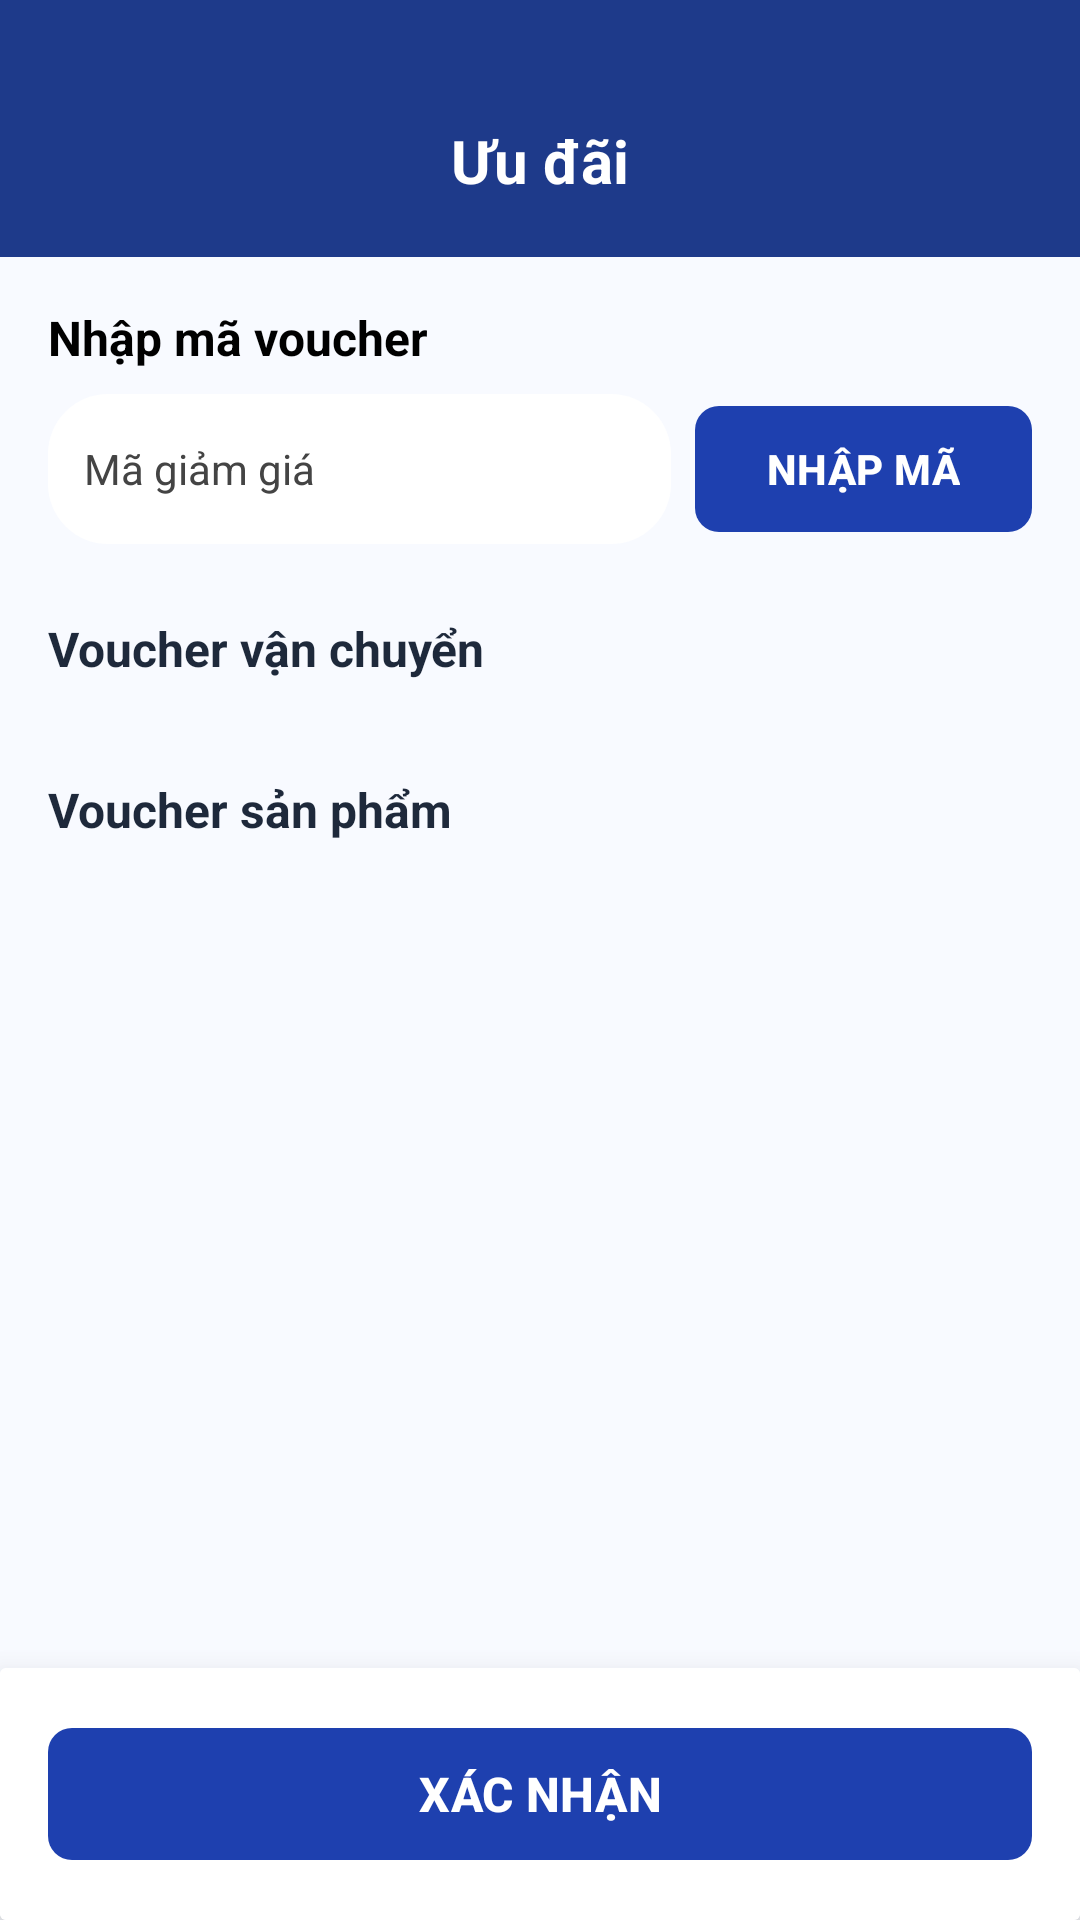

Here is an Android app screen rendered from its layout file. Give the layout XML and the strings, colors and styles it references.
<!-- AndroidManifest.xml: application theme Theme.HITCApp -->
<!-- res/layout/activity_voucher.xml -->
<?xml version="1.0" encoding="utf-8"?>
<androidx.constraintlayout.widget.ConstraintLayout xmlns:android="http://schemas.android.com/apk/res/android"
    xmlns:app="http://schemas.android.com/apk/res-auto"
    xmlns:tools="http://schemas.android.com/tools"
    android:id="@+id/main"
    android:layout_width="match_parent"
    android:layout_height="match_parent"
    android:background="#F8FAFF"
    tools:context=".VoucherActivity">

    
    <androidx.constraintlayout.widget.ConstraintLayout
        android:id="@+id/topBar"
        android:layout_width="match_parent"
        android:layout_height="wrap_content"
        android:paddingTop="40dp"
        android:paddingHorizontal="20dp"
        android:paddingBottom="16dp"
        android:background="#1E3A8A"
        app:layout_constraintTop_toTopOf="parent">

        <ImageView
            android:id="@+id/btnBack"
            android:layout_width="32dp"
            android:layout_height="32dp"
            android:src="@drawable/back"
            app:tint="#FFFFFF"
            app:layout_constraintStart_toStartOf="parent"
            app:layout_constraintTop_toTopOf="@id/tvHeaderTitle"
            app:layout_constraintBottom_toBottomOf="@id/tvHeaderTitle"/>

        <TextView
            android:id="@+id/tvHeaderTitle"
            android:layout_width="wrap_content"
            android:layout_height="wrap_content"
            android:text="Ưu đãi"
            android:textColor="#FFFFFF"
            android:textSize="20sp"
            android:textStyle="bold"
            app:layout_constraintTop_toTopOf="parent"
            app:layout_constraintStart_toStartOf="parent"
            app:layout_constraintEnd_toEndOf="parent"/>

    </androidx.constraintlayout.widget.ConstraintLayout>

    <androidx.core.widget.NestedScrollView
        android:id="@+id/scrollView"
        android:layout_width="match_parent"
        android:layout_height="0dp"
        app:layout_constraintTop_toBottomOf="@id/topBar"
        app:layout_constraintBottom_toTopOf="@id/bottomBar">

        <LinearLayout
            android:layout_width="match_parent"
            android:layout_height="wrap_content"
            android:orientation="vertical"
            android:padding="16dp">

            
            <TextView
                android:layout_width="wrap_content"
                android:layout_height="wrap_content"
                android:text="Nhập mã voucher"
                android:textColor="#000000"
                android:textStyle="bold"
                android:textSize="16sp" />

            <LinearLayout
                android:layout_width="match_parent"
                android:layout_height="wrap_content"
                android:orientation="horizontal"
                android:layout_marginTop="8dp"
                android:gravity="center_vertical">

                <EditText
                    android:id="@+id/edtVoucherCode"
                    android:layout_width="0dp"
                    android:layout_height="50dp"
                    android:layout_weight="1"
                    android:background="@drawable/nav_item_indicator"
                    android:backgroundTint="#FFFFFF"
                    android:hint="Mã giảm giá"
                    android:textColor="#000000"
                    android:textColorHint="#444444"
                    android:paddingHorizontal="12dp"
                    android:textSize="14sp" />

                <com.google.android.material.button.MaterialButton
                    android:id="@+id/btnApplyCode"
                    android:layout_width="wrap_content"
                    android:layout_height="50dp"
                    android:layout_marginStart="8dp"
                    android:text="NHẬP MÃ"
                    android:textColor="#FFFFFF"
                    android:textStyle="bold"
                    app:cornerRadius="8dp"
                    app:backgroundTint="#1E40AF" />
            </LinearLayout>

            <TextView
                android:id="@+id/tvCodeStatus"
                android:layout_width="match_parent"
                android:layout_height="wrap_content"
                android:layout_marginTop="4dp"
                android:textColor="#EF4444"
                android:textSize="12sp"
                android:visibility="gone" />

            
            <TextView
                android:id="@+id/tvTitleShipping"
                android:layout_width="wrap_content"
                android:layout_height="wrap_content"
                android:layout_marginTop="24dp"
                android:text="Voucher vận chuyển"
                android:textColor="#1E293B"
                android:textStyle="bold"
                android:textSize="16sp" />

            <androidx.recyclerview.widget.RecyclerView
                android:id="@+id/rvShippingVouchers"
                android:layout_width="match_parent"
                android:layout_height="wrap_content"
                android:layout_marginTop="8dp"
                android:nestedScrollingEnabled="false" />

            
            <TextView
                android:id="@+id/tvTitleProduct"
                android:layout_width="wrap_content"
                android:layout_height="wrap_content"
                android:layout_marginTop="24dp"
                android:text="Voucher sản phẩm"
                android:textColor="#1E293B"
                android:textStyle="bold"
                android:textSize="16sp" />

            <androidx.recyclerview.widget.RecyclerView
                android:id="@+id/rvProductVouchers"
                android:layout_width="match_parent"
                android:layout_height="wrap_content"
                android:layout_marginTop="8dp"
                android:nestedScrollingEnabled="false" />

            
            <TextView
                android:id="@+id/tvTitleExpired"
                android:layout_width="wrap_content"
                android:layout_height="wrap_content"
                android:layout_marginTop="32dp"
                android:text="Voucher hết hạn / Không khả dụng"
                android:textColor="#94A3B8"
                android:textStyle="bold"
                android:textSize="14sp"
                android:visibility="gone" />

            <androidx.recyclerview.widget.RecyclerView
                android:id="@+id/rvExpiredVouchers"
                android:layout_width="match_parent"
                android:layout_height="wrap_content"
                android:layout_marginTop="8dp"
                android:nestedScrollingEnabled="false"
                android:alpha="0.6"
                android:visibility="gone" />

        </LinearLayout>
    </androidx.core.widget.NestedScrollView>

    <androidx.cardview.widget.CardView
        android:id="@+id/bottomBar"
        android:layout_width="match_parent"
        android:layout_height="wrap_content"
        app:cardElevation="16dp"
        app:cardBackgroundColor="#FFFFFF"
        app:layout_constraintBottom_toBottomOf="parent">

        <LinearLayout
            android:layout_width="match_parent"
            android:layout_height="wrap_content"
            android:background="#FFFFFF"
            android:padding="16dp">

            <com.google.android.material.button.MaterialButton
                android:id="@+id/btnConfirmVoucher"
                android:layout_width="match_parent"
                android:layout_height="52dp"
                android:text="XÁC NHẬN"
                android:textColor="#FFFFFF"
                android:textStyle="bold"
                android:textSize="16sp"
                app:cornerRadius="8dp"
                app:backgroundTint="#1E40AF" />
        </LinearLayout>
    </androidx.cardview.widget.CardView>

</androidx.constraintlayout.widget.ConstraintLayout>
<!-- resources referenced by this layout -->
<resources>
  <!-- drawable nav_item_indicator (drawable) -->
  <?xml version="1.0" encoding="utf-8"?>
  <shape xmlns:android="http://schemas.android.com/apk/res/android">
      <solid android:color="#1E40AF" /> 
      <corners android:radius="20dp" />
  </shape>
  <style name="Theme.HITCApp" parent="Base.Theme.HITCApp" />
  <style name="Base.Theme.HITCApp" parent="Theme.Material3.DayNight.NoActionBar">
          <item name="colorPrimary">#1E40AF</item>
          
          <item name="colorOnSurfaceVariant">#64748B</item>
          <item name="colorOnSecondaryContainer">#FFFFFF</item>
      </style>
</resources>
